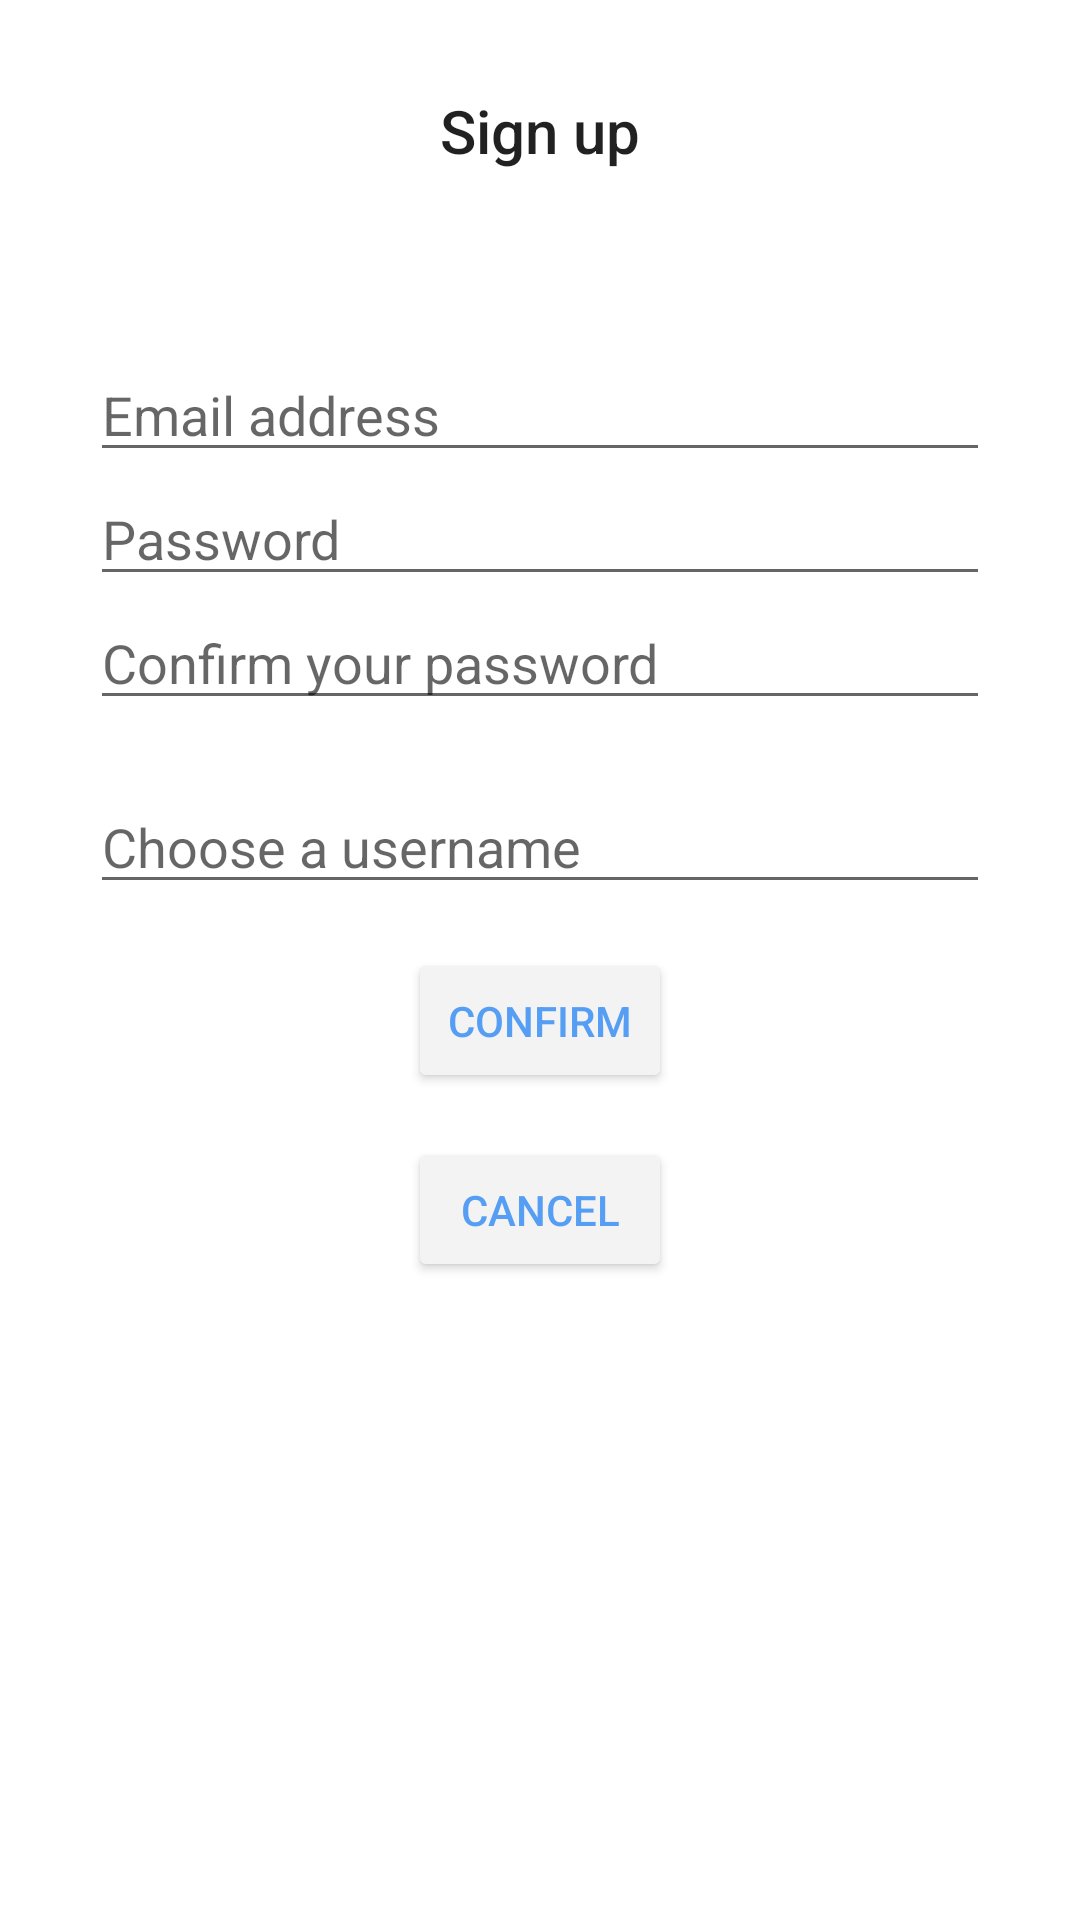

Write the Android layout XML for this screen, with the resource values it uses.
<!-- AndroidManifest.xml: application theme AppTheme -->
<!-- res/layout/fragment_signup.xml -->
<?xml version="1.0" encoding="utf-8"?>
<LinearLayout xmlns:android="http://schemas.android.com/apk/res/android"
    android:layout_width="match_parent"
    android:layout_height="match_parent"
    android:padding="30dp"
    android:animateLayoutChanges="true"
    android:orientation="vertical">


    <TextView
        android:id="@+id/signup_title"
        style="@style/TextAppearance.AppCompat.Title"
        android:layout_marginBottom="30dp"
        android:layout_width="match_parent"
        android:layout_height="wrap_content"
        android:gravity="center"
        android:text="@string/signup_title" />

    <TextView
        android:id="@+id/signup_error"
        android:layout_marginBottom="10dp"
        android:layout_width="match_parent"
        android:layout_height="wrap_content"
        android:textColor="@color/colorError"/>

    <EditText
        android:id="@+id/signup_email"
        android:layout_width="match_parent"
        android:layout_height="wrap_content"
        android:layout_gravity="center_vertical"
        android:inputType="textEmailAddress"
        android:singleLine="true"
        android:textColor="@color/black"
        android:hint="@string/signup_email_placeholder"
        android:textColorLink="@color/colorAccent"/>

    <EditText
        android:id="@+id/signup_password"
        android:layout_width="match_parent"
        android:layout_height="wrap_content"
        android:layout_gravity="center_vertical"
        android:inputType="textPassword"
        android:singleLine="true"
        android:textColor="@color/black"
        android:hint="@string/signup_password_placeholder"
        android:textColorLink="@color/colorAccent"/>

    <EditText
        android:id="@+id/signup_confirm"
        android:layout_width="match_parent"
        android:layout_height="wrap_content"
        android:layout_gravity="center_vertical"
        android:inputType="textPassword"
        android:singleLine="true"
        android:textColor="@color/black"
        android:hint="@string/signup_confirm_placeholder"
        android:textColorLink="@color/colorAccent"/>

    <EditText
        android:id="@+id/signup_username"
        android:layout_width="match_parent"
        android:layout_height="wrap_content"
        android:layout_gravity="center_vertical"
        android:inputType="text"
        android:singleLine="true"
        android:textColor="@color/black"
        android:hint="@string/signup_username_placeholder"
        android:layout_marginTop="20dp"
        android:textColorLink="@color/colorAccent"/>

    <Button
        android:id="@+id/signup_validate_button"
        android:layout_width="wrap_content"
        android:layout_height="wrap_content"
        android:layout_gravity="center|bottom"
        android:text="@string/signup_validate_button"
        android:layout_margin="15dp"
        style="@style/ButtonON"/>

    <Button
        android:id="@+id/signup_cancel_button"
        android:layout_width="wrap_content"
        android:layout_height="wrap_content"
        android:layout_gravity="center|bottom"
        android:text="@string/signup_cancel_button"
        style="@style/ButtonON"/>

</LinearLayout>
<!-- resources referenced by this layout -->
<resources>
  <color name="black">#FF000000</color>
  <color name="colorAccent">#674FBD</color>
  <color name="colorError">#BC0D3F</color>
  <string name="signup_cancel_button">Cancel</string>
  <string name="signup_confirm_placeholder">Confirm your password</string>
  <string name="signup_email_placeholder">Email address</string>
  <string name="signup_password_placeholder">Password</string>
  <string name="signup_title">Sign up</string>
  <string name="signup_username_placeholder">Choose a username</string>
  <string name="signup_validate_button">Confirm</string>
  <style name="ButtonON" parent="Widget.AppCompat.Button">
          <item name="android:textColor">@color/colorPrimary</item>
          <item name="android:backgroundTint">@color/lightGrey</item>
      </style>
  <style name="AppTheme" parent="@style/AppThemeBase">
          
      </style>
  <color name="colorPrimary">#569EF4</color>
  <color name="lightGrey">#F3F3F3</color>
  <style name="AppThemeBase" parent="Theme.MaterialComponents.Light.NoActionBar">
          
          <item name="colorPrimary">@color/colorPrimary</item>
          <item name="colorOnPrimary">@color/white</item>
          
          <item name="colorPrimaryDark">@color/colorPrimaryDark</item>
          
          <item name="colorPrimaryVariant">@color/colorPrimaryVariant</item>
          
          <item name="colorSurface">@color/white</item>
          
          <item name="colorAccent">@color/colorAccent</item>
          
          <item name="colorError">@color/colorError</item>
          
          <item name="colorOnError">@color/white</item>
  
          
          <item name="materialButtonStyle">?borderlessButtonStyle</item>
          
          <item name="textInputStyle">@style/Widget.MaterialComponents.TextInputLayout.OutlinedBox
          </item>
      </style>
  <color name="white">#FFFFFFFF</color>
  <color name="colorPrimaryDark">#000C1C</color>
  <color name="colorPrimaryVariant">#4262BF</color>
</resources>
